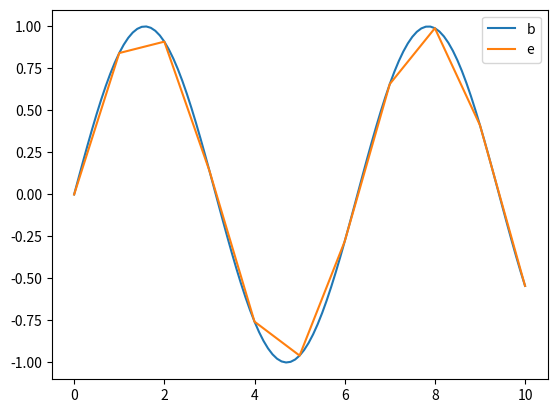

Here is the Python script that generated this plot:
# -*- coding:utf-8 -*-
# 分段线性插值
import numpy as np
from scipy import interpolate
import matplotlib.pyplot as plt
import pylab as pl

x = np.linspace(0, 10, 101)
y = np.sin(x)
x_new = np.linspace(0, 10, 11)
pl.plot(x, y)

kind = "slinear"
f = interpolate.interp1d(x, y, kind=kind)
y_new = f(x_new)
pl.plot(x_new, y_new, label=kind)
pl.legend("best")
pl.show()
